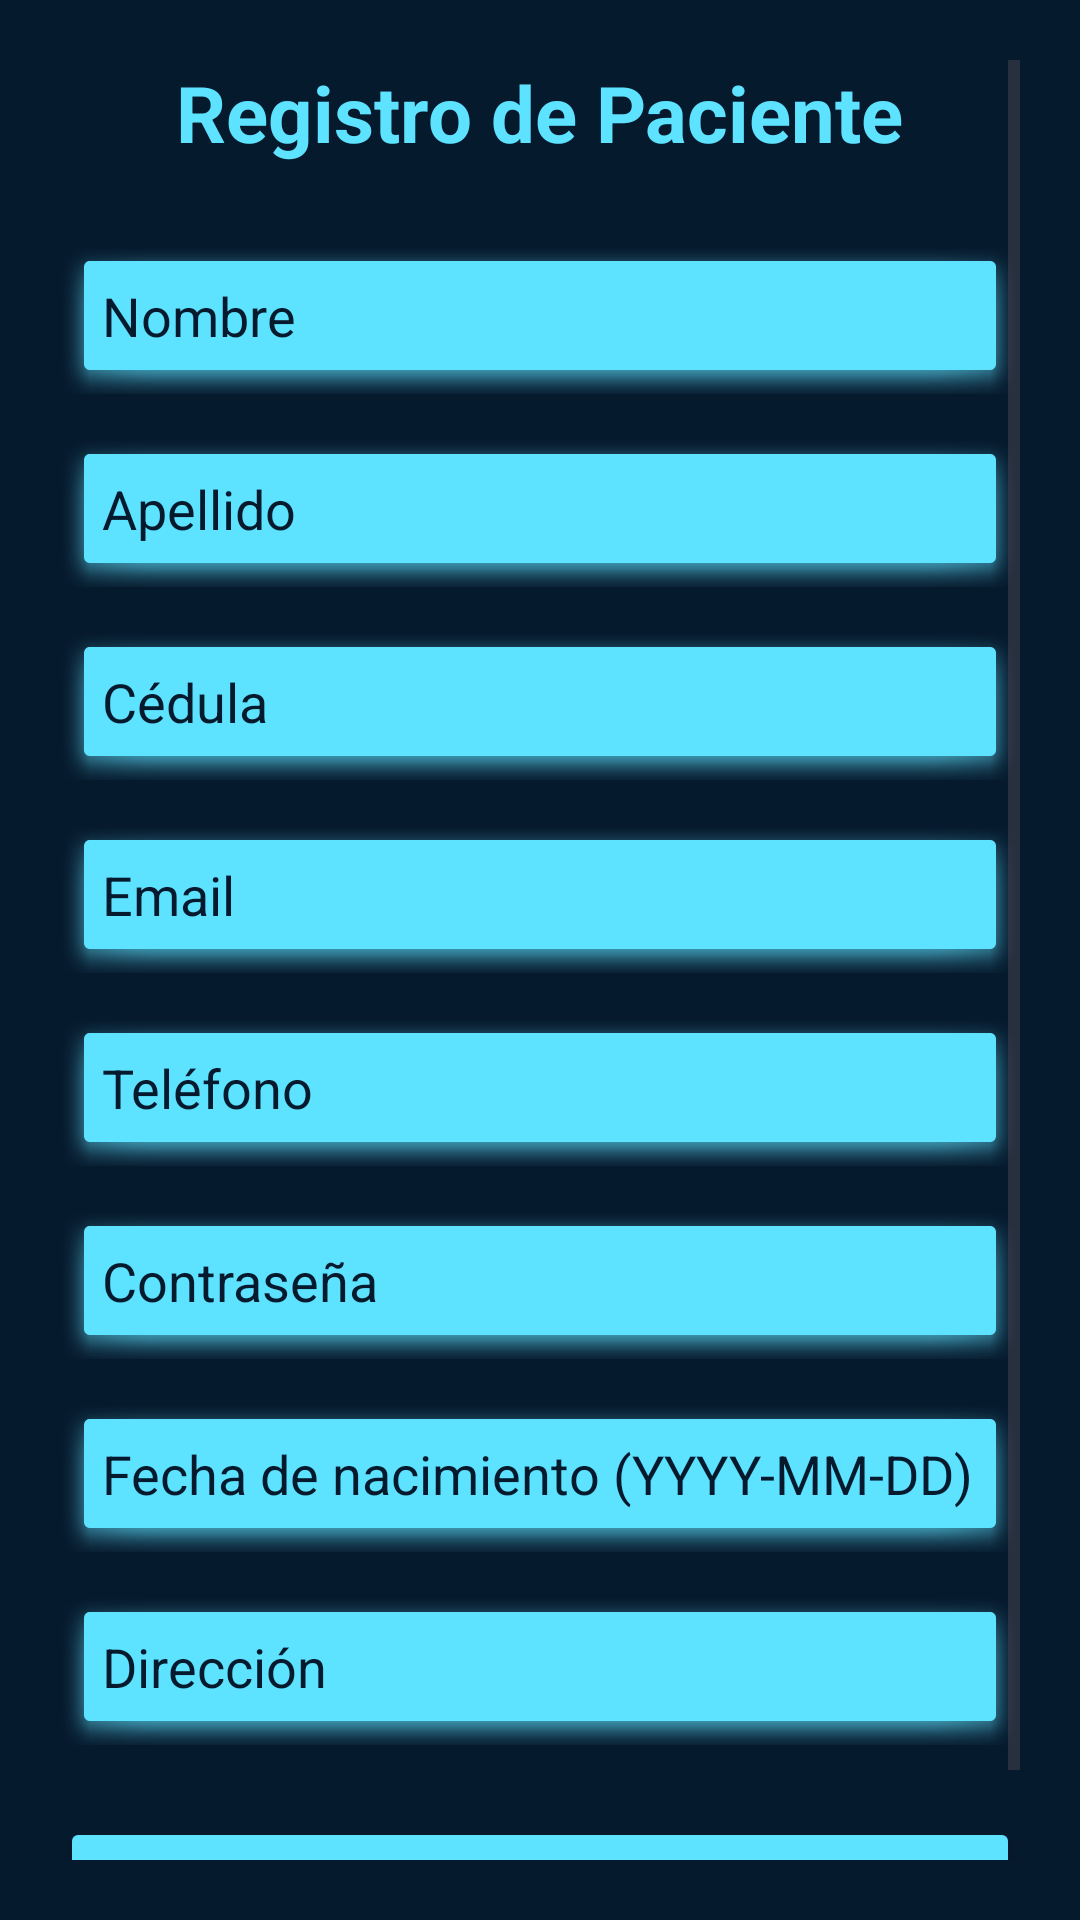

Here is an Android app screen rendered from its layout file. Give the layout XML and the strings, colors and styles it references.
<!-- AndroidManifest.xml: application theme Theme.CitasMedicasApp -->
<!-- res/layout/activity_main.xml -->
<?xml version="1.0" encoding="utf-8"?>
<ScrollView xmlns:android="http://schemas.android.com/apk/res/android"
    android:layout_width="match_parent"
    android:layout_height="match_parent"
    android:fillViewport="true"
    android:padding="20dp"
    android:background="#061A2E">

    <LinearLayout
        android:layout_width="match_parent"
        android:layout_height="wrap_content"
        android:orientation="vertical"
        android:gravity="center_horizontal">

        <TextView
            android:layout_width="wrap_content"
            android:layout_height="wrap_content"
            android:text="Registro de Paciente"
            android:textSize="26sp"
            android:textStyle="bold"
            android:textColor="#5DE2FF"
            android:layout_marginBottom="24dp"/>

        <EditText
            android:id="@+id/etNombre"
            android:layout_width="match_parent"
            android:layout_height="wrap_content"
            android:minHeight="48dp"
            android:hint="Nombre"
            android:textColor="#FFFFFF"
            android:textColorHint="#061A2E"
            android:padding="14dp"
            android:backgroundTint="#5DE2FF"
            android:background="@android:drawable/dialog_holo_light_frame"
            android:layout_marginBottom="12dp"/>

        <EditText
            android:id="@+id/etApellido"
            android:layout_width="match_parent"
            android:layout_height="wrap_content"
            android:minHeight="48dp"
            android:hint="Apellido"
            android:textColor="#FFFFFF"
            android:textColorHint="#061A2E"
            android:padding="14dp"
            android:backgroundTint="#5DE2FF"
            android:background="@android:drawable/dialog_holo_light_frame"
            android:layout_marginBottom="12dp"/>

        <EditText
            android:id="@+id/etCedula"
            android:layout_width="match_parent"
            android:layout_height="wrap_content"
            android:minHeight="48dp"
            android:hint="Cédula"
            android:inputType="number"
            android:textColor="#FFFFFF"
            android:textColorHint="#061A2E"
            android:padding="14dp"
            android:backgroundTint="#5DE2FF"
            android:background="@android:drawable/dialog_holo_light_frame"
            android:layout_marginBottom="12dp"/>

        <EditText
            android:id="@+id/etEmail"
            android:layout_width="match_parent"
            android:layout_height="wrap_content"
            android:minHeight="48dp"
            android:hint="Email"
            android:inputType="textEmailAddress"
            android:textColor="#FFFFFF"
            android:textColorHint="#061A2E"
            android:padding="14dp"
            android:backgroundTint="#5DE2FF"
            android:background="@android:drawable/dialog_holo_light_frame"
            android:layout_marginBottom="12dp"/>

        <EditText
            android:id="@+id/etTelefono"
            android:layout_width="match_parent"
            android:layout_height="wrap_content"
            android:minHeight="48dp"
            android:hint="Teléfono"
            android:inputType="phone"
            android:textColor="#FFFFFF"
            android:textColorHint="#061A2E"
            android:padding="14dp"
            android:backgroundTint="#5DE2FF"
            android:background="@android:drawable/dialog_holo_light_frame"
            android:layout_marginBottom="12dp"/>

        <EditText
            android:id="@+id/etPassword"
            android:layout_width="match_parent"
            android:layout_height="wrap_content"
            android:minHeight="48dp"
            android:hint="Contraseña"
            android:inputType="textPassword"
            android:textColor="#FFFFFF"
            android:textColorHint="#061A2E"
            android:padding="14dp"
            android:backgroundTint="#5DE2FF"
            android:background="@android:drawable/dialog_holo_light_frame"
            android:layout_marginBottom="12dp"/>

        <EditText
            android:id="@+id/etFecha"
            android:layout_width="match_parent"
            android:layout_height="wrap_content"
            android:minHeight="48dp"
            android:hint="Fecha de nacimiento (YYYY-MM-DD)"
            android:textColor="#FFFFFF"
            android:textColorHint="#061A2E"
            android:padding="14dp"
            android:backgroundTint="#5DE2FF"
            android:background="@android:drawable/dialog_holo_light_frame"
            android:layout_marginBottom="12dp"/>

        <EditText
            android:id="@+id/etDireccion"
            android:layout_width="match_parent"
            android:layout_height="wrap_content"
            android:minHeight="48dp"
            android:hint="Dirección"
            android:textColor="#FFFFFF"
            android:textColorHint="#061A2E"
            android:padding="14dp"
            android:backgroundTint="#5DE2FF"
            android:background="@android:drawable/dialog_holo_light_frame"
            android:layout_marginBottom="24dp"/>

        <Button
            android:id="@+id/btnRegistrar"
            android:layout_width="match_parent"
            android:layout_height="wrap_content"
            android:minHeight="48dp"
            android:text="REGISTRAR"
            android:textStyle="bold"
            android:textColor="#061A2E"
            android:backgroundTint="#5DE2FF"
            android:layout_marginBottom="20dp"/>

    </LinearLayout>
</ScrollView>
<!-- resources referenced by this layout -->
<resources>
  <style name="Theme.CitasMedicasApp" parent="Base.Theme.CitasMedicasApp" />
  <style name="Base.Theme.CitasMedicasApp" parent="Theme.Material3.DayNight.NoActionBar">
          
          
      </style>
</resources>
